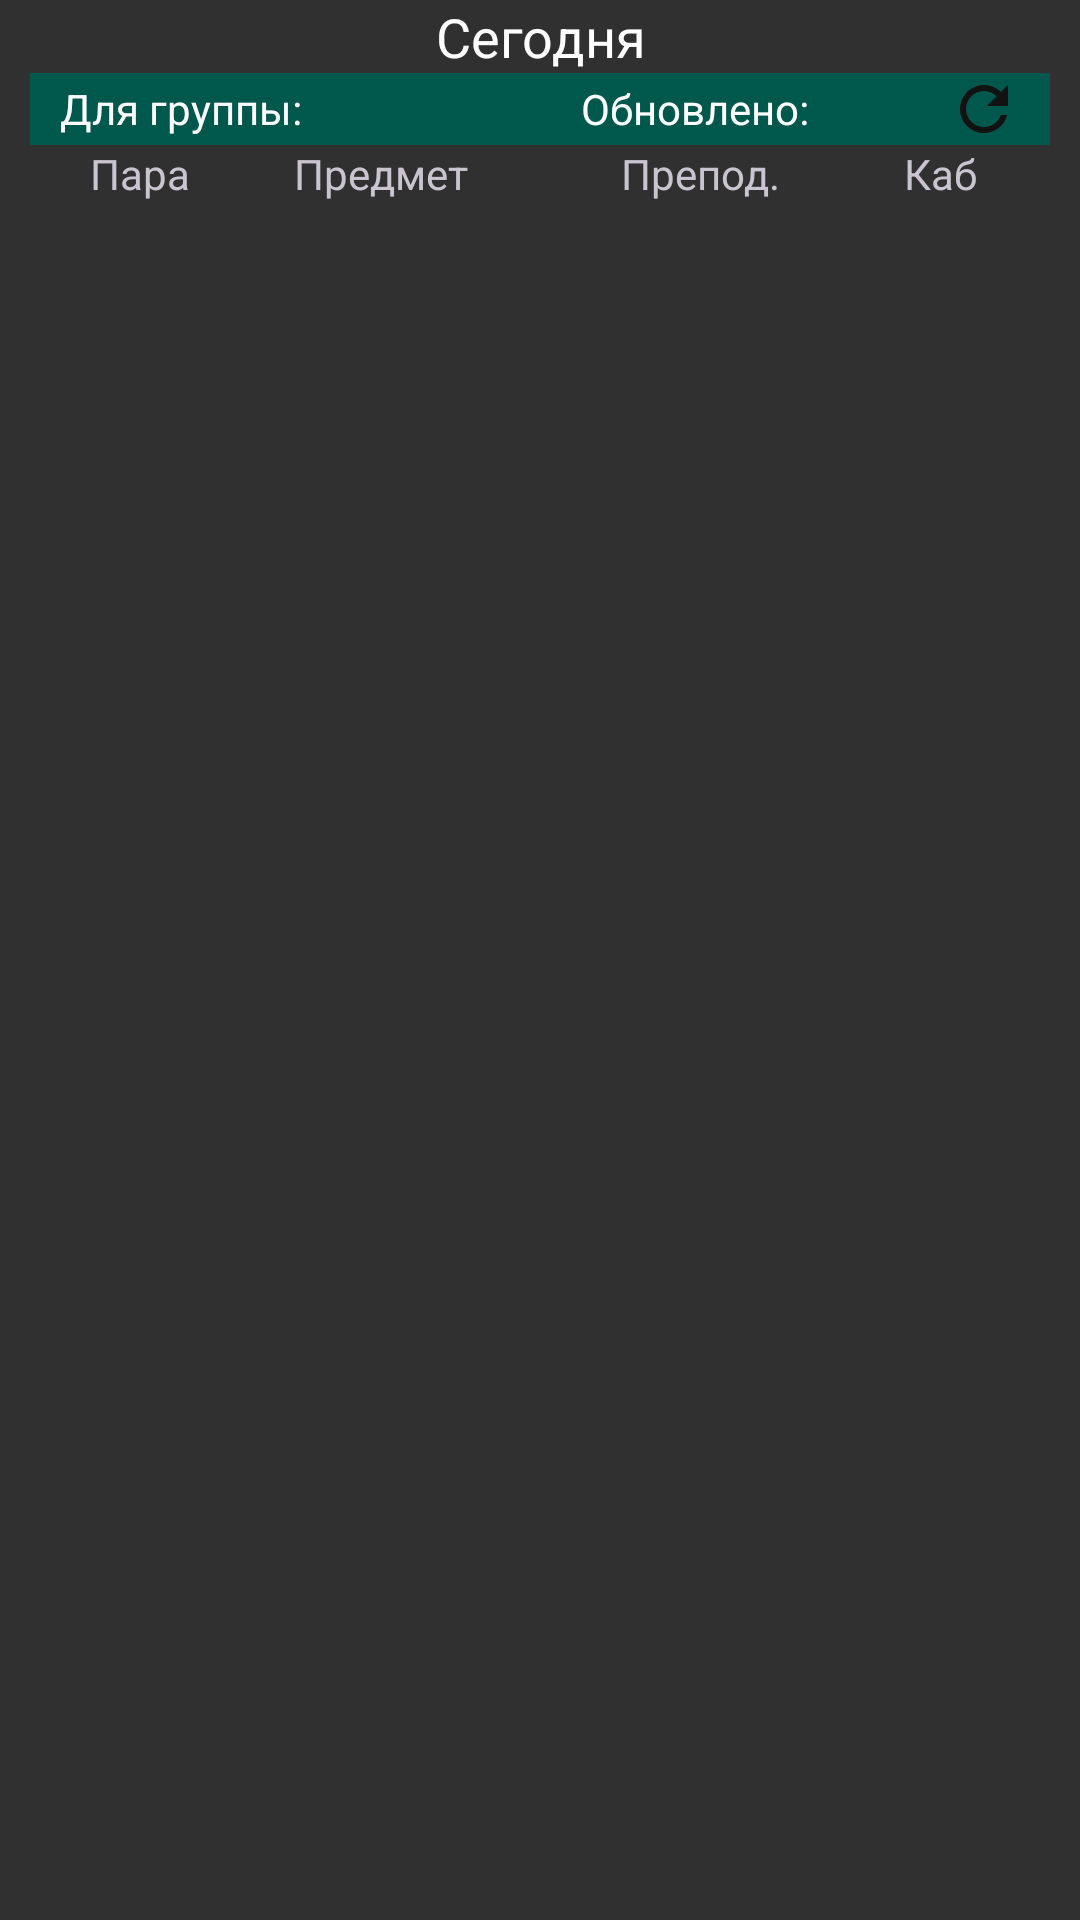

Android layout source for this screen:
<!-- AndroidManifest.xml: application theme AppTheme -->
<!-- res/layout/schedule_widget_night.xml -->
<?xml version="1.0" encoding="utf-8"?>
<LinearLayout
    xmlns:android="http://schemas.android.com/apk/res/android"
    android:layout_width="match_parent"
    android:layout_height="match_parent"
    android:orientation="vertical"
    android:theme="@style/ScheduleWidgetThemeDark">

    <include layout="@layout/schedule_widget"/>
</LinearLayout>
<!-- res/layout/schedule_widget.xml (included above) -->
<?xml version="1.0" encoding="utf-8"?>
<LinearLayout
    xmlns:android="http://schemas.android.com/apk/res/android"
    android:id="@android:id/background"
    android:layout_width="match_parent"
    android:layout_height="match_parent"
    android:orientation="vertical"
    android:paddingHorizontal="10dp"
    android:background="?android:colorBackground">

    <TextView
        android:layout_width="match_parent"
        android:layout_height="wrap_content"
        android:textSize="@dimen/widget_header_text_size"
        android:text="@string/today"
        android:textColor="?android:attr/textColorPrimary"
        android:textAlignment="center"
        android:id="@+id/day"/>

    <LinearLayout
        android:layout_width="match_parent"
        android:layout_height="wrap_content"
        android:layout_gravity="center"
        android:background="?attr/colorPrimary"
        android:gravity="fill_horizontal"
        android:paddingHorizontal="10dp"
        android:orientation="horizontal">

        <TextView
            android:layout_width="wrap_content"
            android:layout_height="match_parent"
            android:gravity="center_vertical"
            android:layout_weight="2"
            android:id="@+id/group"
            android:textColor="?android:attr/textColorPrimary"
            android:text="@string/for_group"/>

        <TextView
            android:layout_width="wrap_content"
            android:layout_height="match_parent"
            android:gravity="center_vertical"
            android:layout_weight="1"
            android:id="@+id/updated"
            android:textColor="?android:attr/textColorPrimary"
            android:text="@string/updated"/>

        <ImageButton
            android:layout_width="wrap_content"
            android:layout_height="match_parent"
            android:background="@null"
            android:src="@drawable/baseline_refresh_24"
            android:id="@+id/updateButton"
            android:contentDescription="@string/update_descr"/>
    </LinearLayout>

    <LinearLayout
        android:layout_width="match_parent"
        android:layout_height="wrap_content"
        android:paddingHorizontal="10dp">

        <TextView
            android:layout_weight="1"
            android:layout_width="0.dp"
            android:layout_height="wrap_content"
            android:gravity="center"
            android:text="@string/number"/>

        <TextView
            android:layout_weight="2"
            android:layout_width="0.dp"
            android:layout_height="wrap_content"
            android:gravity="center"
            android:text="@string/subject"/>

        <TextView
            android:layout_weight="2"
            android:layout_width="0.dp"
            android:layout_height="wrap_content"
            android:gravity="center"
            android:text="@string/teacher"/>

        <TextView
            android:layout_weight="1"
            android:layout_width="0.dp"
            android:layout_height="wrap_content"
            android:gravity="center"
            android:text="@string/room"/>
    </LinearLayout>

    <LinearLayout
        android:layout_width="match_parent"
        android:layout_height="match_parent"
        android:orientation="vertical"
        android:id="@+id/schedule"/>
</LinearLayout>
<!-- resources referenced by this layout -->
<resources>
  <dimen name="widget_header_text_size">18sp</dimen>
  <!-- drawable baseline_refresh_24 (drawable) -->
  <?xml version="1.0" encoding="utf-8"?>
  <vector android:height="24dp" android:tint="#121212"
      android:viewportHeight="24" android:viewportWidth="24"
      android:width="24dp" xmlns:android="http://schemas.android.com/apk/res/android">
      <path android:fillColor="@android:color/white" android:pathData="M17.65,6.35C16.2,4.9 14.21,4 12,4c-4.42,0 -7.99,3.58 -7.99,8s3.57,8 7.99,8c3.73,0 6.84,-2.55 7.73,-6h-2.08c-0.82,2.33 -3.04,4 -5.65,4 -3.31,0 -6,-2.69 -6,-6s2.69,-6 6,-6c1.66,0 3.14,0.69 4.22,1.78L13,11h7V4l-2.35,2.35z"/>
  </vector>
  <string name="for_group">Для группы:</string>
  <string name="number">Пара</string>
  <string name="room">Каб</string>
  <string name="subject">Предмет</string>
  <string name="teacher">Препод.</string>
  <string name="today">Сегодня</string>
  <string name="update_descr">Обновить расписание</string>
  <string name="updated">Обновлено:</string>
  <style name="ScheduleWidgetThemeDark" parent="Theme.Material3.Dark">
          <item name="colorPrimary">@color/colorPrimaryNight</item>
          <item name="colorPrimaryDark">@color/colorPrimaryDarkNight</item>
          <item name="colorAccent">@color/colorAccentNight</item>
          <item name="android:textColorPrimary">@color/colorTextNight</item>
          <item name="android:colorBackground"> @color/colorBackgroundNight</item>
          <item name="android:navigationBarColor">@color/navigationBarColorNight</item>
      </style>
  <style name="AppTheme" parent="Theme.AppCompat.DayNight.NoActionBar">
          <item name="colorPrimary">@color/colorPrimary</item>
          <item name="colorPrimaryDark">@color/colorPrimaryDark</item>
          <item name="colorAccent">@color/colorAccent</item>
          <item name="android:textColorPrimary">@color/colorText</item>
          <item name="android:navigationBarColor">@color/navigationBarColor</item>
      </style>
  <color name="colorPrimaryNight">#00574B</color>
  <color name="colorPrimaryDarkNight">#121212</color>
  <color name="colorAccentNight">#4169E1</color>
  <color name="colorTextNight">#FFF</color>
  <color name="colorBackgroundNight">#303030</color>
  <color name="navigationBarColorNight">#121212</color>
  <color name="colorPrimary">#66a101</color>
  <color name="colorPrimaryDark">#00574B</color>
  <color name="colorAccent">#080c73</color>
  <color name="colorText">#000</color>
  <color name="navigationBarColor">#DDD</color>
</resources>
